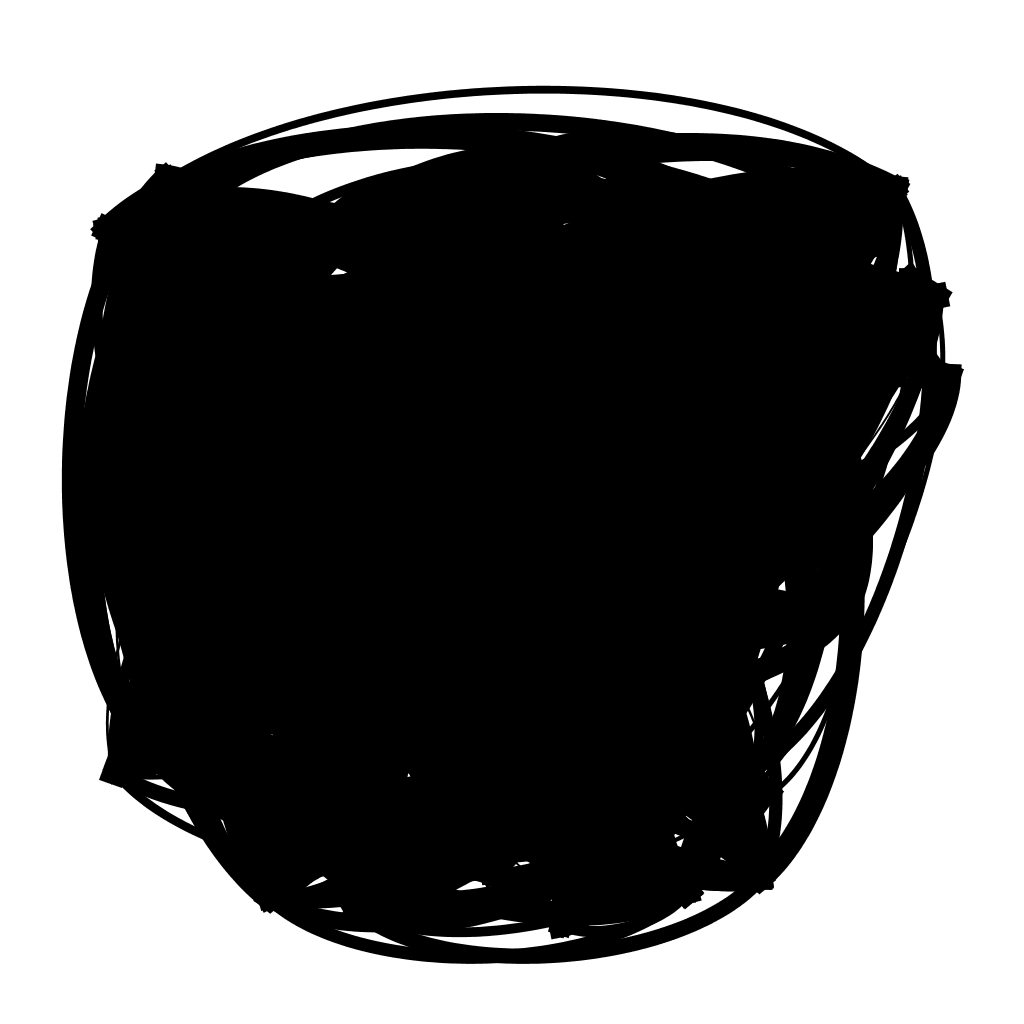

Data behind this chart, as committed beside it:
; n0; n1; n2; n3; n4; n5; n6; n7; n8; n9; n10; n11; n12; n13; n14; n15; n16; n17; n18; n19; n20; n21; n22
n0; 0; 20.63; 0; 0; 0; 0; 0; 23.48; 0; 0; 17.52; 0; 0; 0; 0; 0; 0; 10.31; 6.817; 0; 0; 0; 16.59
n1; 20.63; 0; 0; 0; 0; 0; 0; 24.66; 0; 0; 12.05; 0; 0; 0; 0; 0; 0; 11.62; 6.393; 0; 0; 0; 2.303
n2; 0; 0; 0; 0; 19.88; 0; 0; 0; 0; 0; 0; 28.93; 0; 29.49; 0; 0; 0; 0; 0; 12.83; 25.86; 0; 0
n3; 0; 0; 0; 0; 0; 0; 0; 0; 0; 0; 0; 0; 0; 0; 0; 0; 0; 0; 0; 0; 0; 17.03; 0
n4; 0; 0; 19.88; 0; 0; 0; 0; 0; 0; 0; 0; 0; 0; 0; 0; 27.93; 27.62; 0; 0; 0; 24.61; 0; 0
n5; 0; 0; 0; 0; 0; 0; 0; 0; 0; 0; 0; 0; 0; 0; 26.68; 0; 0; 0; 0; 0; 0; 0; 0
n6; 0; 0; 0; 0; 0; 0; 0; 0; 10.56; 17.37; 0; 13.41; 11.39; 0; 0; 0; 0; 0; 0; 0; 0; 0; 8.059
n7; 23.48; 24.66; 0; 0; 0; 0; 0; 0; 0; 0; 29.47; 0; 0; 0; 0; 0; 0; 8.491; 14.22; 0; 0; 0; 21.64
n8; 0; 0; 0; 0; 0; 0; 10.56; 0; 0; 25.55; 0; 20.6; 26.07; 20.31; 0; 0; 0; 0; 0; 0; 0; 8.273; 0
n9; 0; 0; 0; 0; 0; 0; 17.37; 0; 25.55; 0; 0; 7.182; 3.375; 18.25; 0; 0; 0; 0; 0; 0; 0; 26.4; 0
n10; 17.52; 12.05; 0; 0; 0; 0; 0; 29.47; 0; 0; 0; 0; 0; 0; 0; 0; 0; 4.04; 0; 0; 0; 0; 8.051
n11; 0; 0; 28.93; 0; 0; 0; 13.41; 0; 20.6; 7.182; 0; 0; 8.047; 2.109; 0; 0; 0; 0; 0; 14.92; 19.91; 0; 0
n12; 0; 0; 0; 0; 0; 0; 11.39; 0; 26.07; 3.375; 0; 8.047; 0; 9.7; 0; 0; 0; 0; 0; 0; 0; 23.09; 0
n13; 0; 0; 29.49; 0; 0; 0; 0; 0; 20.31; 18.25; 0; 2.109; 9.7; 0; 0; 0; 0; 0; 0; 20.55; 4.092; 0; 0
n14; 0; 0; 0; 0; 0; 26.68; 0; 0; 0; 0; 0; 0; 0; 0; 0; 0; 0; 0; 0; 0; 0; 0; 0
n15; 0; 0; 0; 0; 27.93; 0; 0; 0; 0; 0; 0; 0; 0; 0; 0; 0; 22.61; 0; 0; 0; 0; 0; 0
n16; 0; 0; 0; 0; 27.62; 0; 0; 0; 0; 0; 0; 0; 0; 0; 0; 22.61; 0; 0; 0; 0; 0; 0; 0
n17; 10.31; 11.62; 0; 0; 0; 0; 0; 8.491; 0; 0; 4.04; 0; 0; 0; 0; 0; 0; 0; 0; 0; 0; 0; 0
n18; 6.817; 6.393; 0; 0; 0; 0; 0; 14.22; 0; 0; 0; 0; 0; 0; 0; 0; 0; 0; 0; 0; 0; 0; 22.79
n19; 0; 0; 12.83; 0; 0; 0; 0; 0; 0; 0; 0; 14.92; 0; 20.55; 0; 0; 0; 0; 0; 0; 6.295; 0; 0
n20; 0; 0; 25.86; 0; 24.61; 0; 0; 0; 0; 0; 0; 19.91; 0; 4.092; 0; 0; 0; 0; 0; 6.295; 0; 0; 0
n21; 0; 0; 0; 17.03; 0; 0; 0; 0; 8.273; 26.4; 0; 0; 23.09; 0; 0; 0; 0; 0; 0; 0; 0; 0; 0
n22; 16.59; 2.303; 0; 0; 0; 0; 8.059; 21.64; 0; 0; 8.051; 0; 0; 0; 0; 0; 0; 0; 22.79; 0; 0; 0; 0
n23; 0; 0; 0; 0; 0; 0; 0; 0; 22.96; 21.76; 0; 0; 27.72; 0; 0; 0; 0; 0; 0; 0; 0; 26.23; 22.29
n24; 0; 0; 0; 0; 0; 29.21; 0; 20.13; 0; 0; 0; 0; 0; 0; 0; 0; 0; 0; 8.855; 0; 0; 0; 0
n25; 0; 0; 0; 19.83; 0; 0; 0; 0; 0; 0; 0; 0; 7.955; 0; 0; 0; 0; 0; 0; 0; 0; 29.85; 0
n26; 0; 0; 0; 7.994; 0; 0; 0; 0; 0; 0; 0; 0; 0; 0; 0; 0; 0; 0; 0; 0; 0; 8.518; 0
n27; 0; 0; 29.56; 0; 0; 0; 0; 0; 0; 12.49; 0; 8.008; 0; 16.7; 0; 0; 0; 0; 0; 11.41; 22.7; 0; 0
n28; 0; 0; 0; 0; 0; 0; 0; 27.73; 0; 0; 0; 0; 0; 0; 0; 0; 0; 0; 2.323; 0; 0; 0; 0
n29; 0; 0; 0; 12.87; 0; 0; 0; 0; 6.418; 29.72; 0; 0; 29.77; 0; 0; 0; 0; 0; 0; 0; 0; 23.74; 0
n30; 0; 0; 0; 0; 0; 0; 5.383; 0; 29.63; 12.13; 0; 0; 29.3; 0; 0; 0; 0; 0; 0; 0; 0; 29.97; 14.97
n31; 0; 0; 0; 0; 0; 0; 3.86; 0; 16.86; 6.163; 0; 0; 12.51; 0; 0; 0; 0; 0; 0; 0; 0; 17.37; 7.492
n32; 21.52; 27.07; 0; 0; 0; 0; 0; 12.94; 0; 0; 20.34; 0; 0; 0; 0; 0; 0; 7.116; 0; 0; 0; 0; 3.38
n33; 0; 0; 0; 0; 21.13; 0; 0; 0; 0; 0; 0; 0; 0; 0; 0; 4.643; 28.9; 0; 0; 0; 0; 0; 0
n34; 0; 0; 0; 0; 2.678; 0; 0; 0; 0; 0; 0; 0; 0; 0; 0; 5.455; 8.544; 0; 0; 0; 0; 0; 0
n35; 4.611; 0; 0; 0; 0; 0; 0; 0; 0; 0; 23.13; 0; 18.99; 0; 0; 0; 0; 0; 0; 0; 0; 10.07; 2.848
n36; 0; 0; 0; 0; 0; 0; 29.08; 0; 4.467; 22.13; 0; 15.19; 4.861; 17.77; 0; 0; 0; 0; 0; 0; 0; 14.13; 0
n37; 0; 0; 0; 0; 0; 0; 24.08; 24.31; 0; 0; 0; 0; 0; 0; 0; 0; 0; 0; 17.56; 0; 0; 0; 9.746
n38; 0; 0; 0; 0; 0; 0; 0; 0; 0; 0; 19.22; 0; 0; 0; 0; 0; 0; 0; 0; 0; 0; 23.6; 20.44
n39; 0; 0; 0; 0; 0; 14.18; 0; 0; 0; 0; 0; 0; 0; 0; 5.603; 0; 0; 0; 18.12; 0; 0; 0; 0
n40; 0; 0; 0; 0; 13.01; 0; 0; 0; 0; 0; 0; 0; 0; 0; 0; 5.913; 18.05; 0; 0; 0; 0; 0; 0
n41; 0; 0; 0; 0; 0; 19.7; 0; 0; 0; 0; 0; 0; 0; 0; 9.351; 0; 0; 0; 0; 0; 0; 0; 0
n42; 0; 0; 25.22; 0; 0; 0; 0; 0; 0; 0; 0; 3.877; 0; 3.363; 0; 0; 0; 0; 0; 2.78; 15.7; 0; 0
n43; 0; 0; 5.424; 0; 24.83; 0; 0; 0; 0; 0; 0; 0; 0; 0; 0; 0; 0; 0; 0; 13.25; 23.46; 0; 0
n44; 16.36; 24.68; 0; 0; 0; 0; 0; 4.788; 0; 0; 14.14; 0; 0; 0; 0; 0; 0; 16.94; 17.2; 0; 0; 0; 0
n45; 0; 0; 0; 0; 0; 12.27; 0; 0; 0; 0; 0; 0; 0; 0; 17.93; 0; 0; 0; 2.94; 0; 0; 0; 0
n46; 0; 0; 0; 0; 0; 24.38; 0; 0; 0; 0; 0; 0; 0; 0; 18.57; 0; 0; 0; 0; 0; 0; 0; 0
n47; 0; 0; 0; 0; 0; 0; 0; 0; 0; 0; 0; 0; 0; 0; 0; 0; 0; 0; 0; 0; 0; 23.62; 18.28
n48; 0; 0; 19.77; 0; 28.67; 0; 0; 0; 21.64; 24.62; 0; 9.164; 0; 25.12; 0; 0; 0; 0; 0; 22.36; 29.74; 0; 0
n49; 11.92; 14.93; 0; 0; 0; 0; 0; 6.98; 0; 0; 8.423; 0; 0; 0; 0; 0; 0; 7.173; 25.96; 0; 0; 0; 16.13
n50; 0; 0; 0; 0; 0; 0; 0; 0; 0; 0; 0; 0; 0; 0; 0; 0; 0; 0; 0; 0; 0; 23.45; 0
n51; 24.64; 0; 0; 0; 0; 0; 5.106; 19.02; 0; 0; 0; 0; 0; 0; 0; 0; 0; 0; 4.431; 0; 0; 0; 24.66
n52; 0; 0; 0; 0; 0; 0; 14.7; 9.104; 0; 0; 0; 0; 0; 0; 0; 0; 0; 0; 8.188; 0; 0; 0; 14.16
n53; 28.09; 6.916; 0; 0; 0; 0; 0; 4.852; 0; 0; 0; 0; 0; 0; 0; 0; 0; 7.899; 20.65; 0; 0; 0; 0
n54; 3.986; 4.258; 0; 0; 0; 0; 25.61; 5.516; 0; 0; 11.57; 0; 0; 0; 0; 0; 0; 0; 12.87; 0; 0; 0; 9.332
n55; 0; 0; 0; 0; 0; 0; 0; 0; 0; 0; 0; 0; 0; 0; 0; 0; 0; 0; 0; 0; 0; 0; 0
n56; 29.63; 17.4; 0; 0; 0; 0; 0; 26.66; 0; 0; 0; 0; 0; 0; 0; 0; 0; 0; 27.66; 0; 0; 0; 10.81
n57; 0; 0; 0; 0; 0; 0; 0; 0; 0; 0; 0; 0; 0; 0; 0; 0; 0; 0; 0; 0; 0; 15.66; 18.15
n58; 0; 0; 0; 0; 0; 0; 9.697; 0; 4.299; 23.85; 0; 0; 11.05; 0; 0; 0; 0; 0; 0; 0; 0; 20.24; 0
n59; 0; 0; 0; 0; 0; 0; 6.374; 8.852; 0; 0; 0; 0; 0; 0; 0; 0; 0; 0; 20.12; 0; 0; 0; 7.228
... 40 more rows
